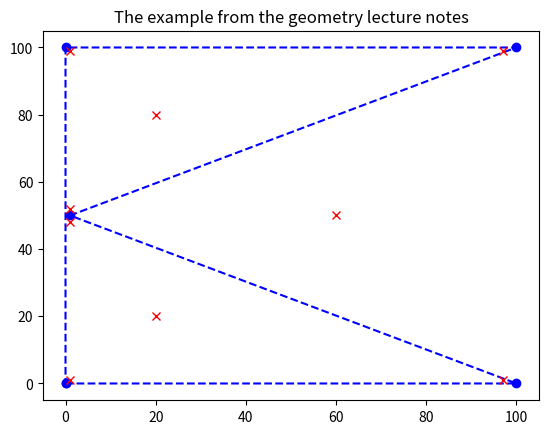

Here is the Python script that generated this plot:
# an example related to computational geometry

import matplotlib.pyplot as plt

# First some simple text output.
vertices = [(0, 0), (100, 0), (1, 50), (100, 100), (0, 100), (0,0)]
vx, vy = zip(*vertices)  # Unpack them
points = [(1, 1), (20, 20), (20, 80), (60, 50),
     (97, 1), (1, 48), (1, 52), (97, 99), (1, 99)]
px, py = zip(*points) # Unpack
print("Vertex x values:", vx)
print("Vertex y values:", vy)
print("Point x values:", px)
print("Point y values:", py)

# Now a matplotlib graph
axes = plt.axes()
axes.plot(vx, vy, color='blue', marker='o', linestyle='--')
axes.plot(px, py, color='red', marker='x', linestyle='')
axes.set_title('The example from the geometry lecture notes')
plt.show()
